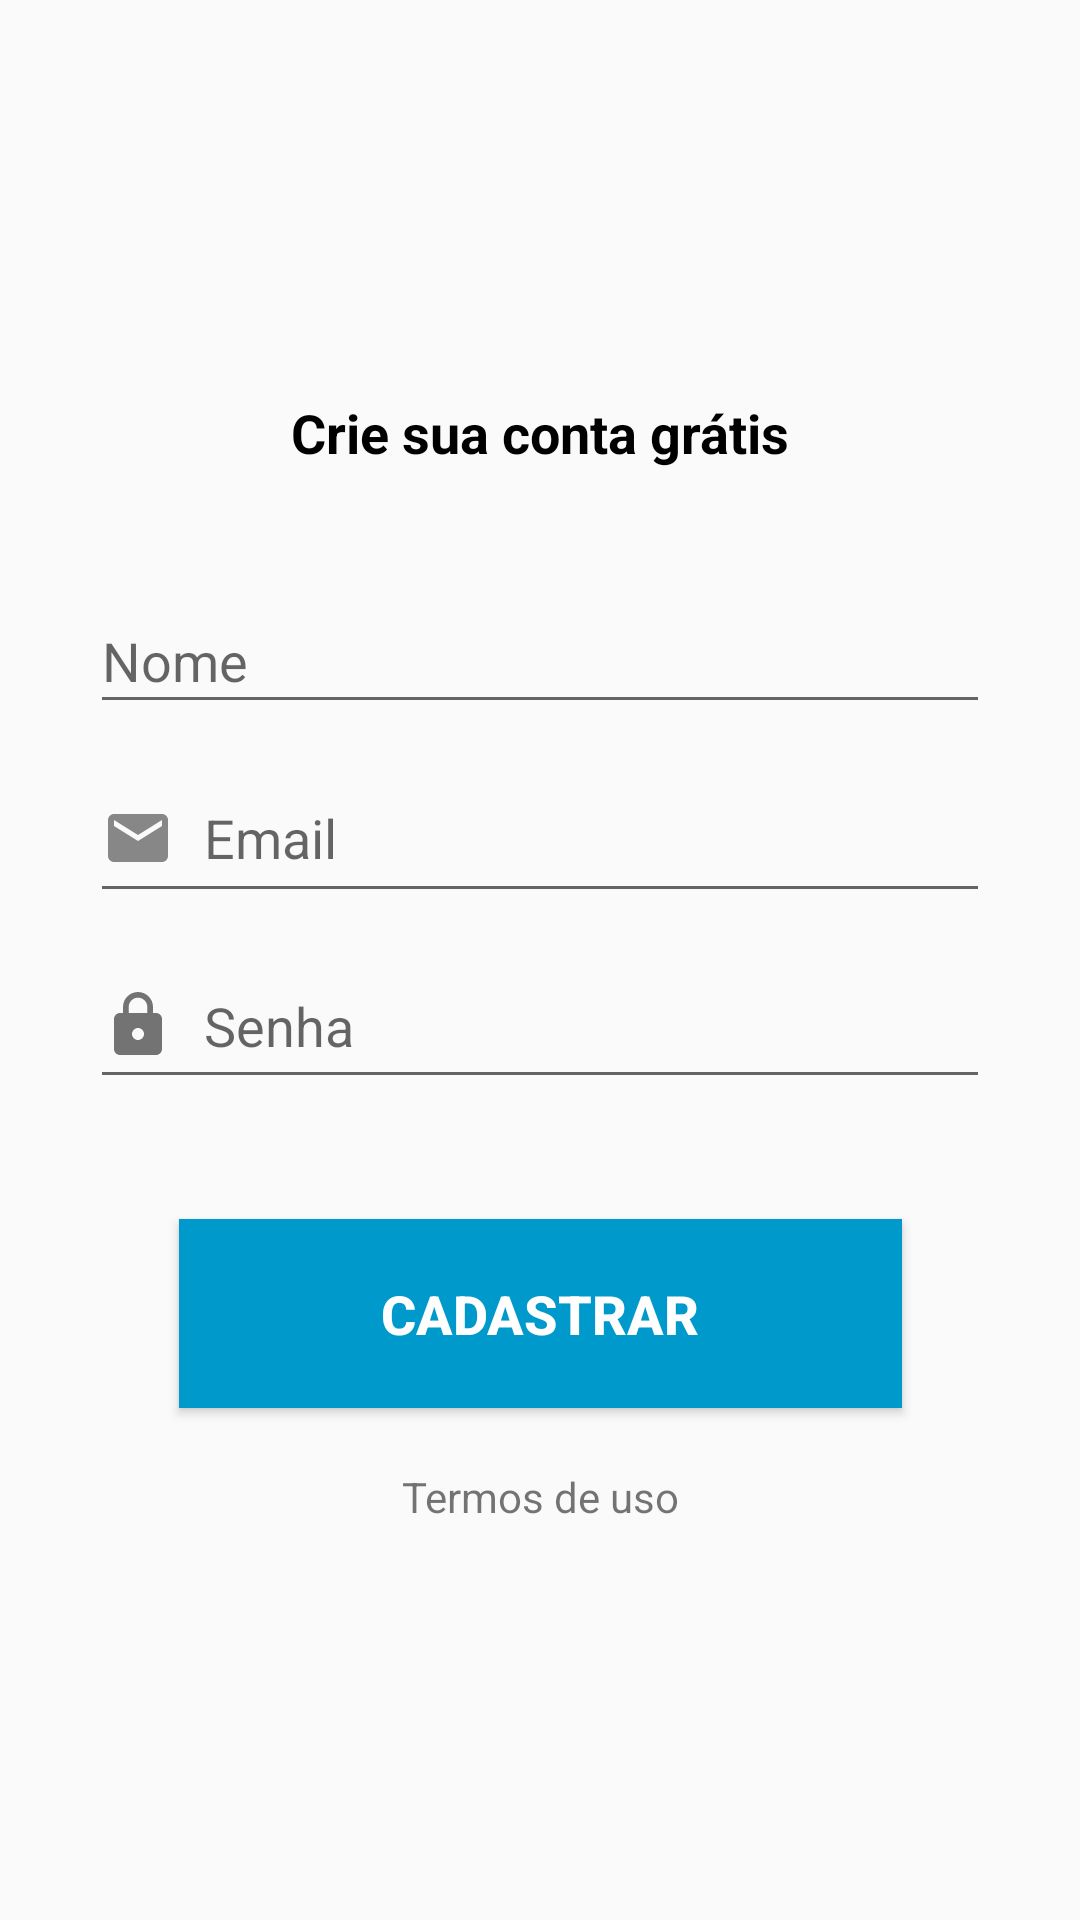

Here is an Android app screen rendered from its layout file. Give the layout XML and the strings, colors and styles it references.
<!-- AndroidManifest.xml: application theme AppTheme -->
<!-- res/layout/activity_cadastro.xml -->
<?xml version="1.0" encoding="utf-8"?>
<android.support.constraint.ConstraintLayout xmlns:android="http://schemas.android.com/apk/res/android"
    xmlns:app="http://schemas.android.com/apk/res-auto"
    xmlns:tools="http://schemas.android.com/tools"
    android:layout_width="match_parent"
    android:layout_height="match_parent"
    tools:context=".activity.CadastroActivity">

    <TextView
        android:id="@+id/textView6"
        android:layout_width="wrap_content"
        android:layout_height="wrap_content"
        android:layout_marginBottom="40dp"
        android:text="Crie sua conta grátis"
        android:textColor="@android:color/black"
        android:textSize="18sp"
        android:textStyle="bold"
        app:layout_constraintBottom_toTopOf="@+id/editNome"
        app:layout_constraintEnd_toEndOf="parent"
        app:layout_constraintHorizontal_bias="0.5"
        app:layout_constraintStart_toStartOf="parent"
        app:layout_constraintTop_toTopOf="parent"
        app:layout_constraintVertical_chainStyle="packed" />

    <EditText
        android:id="@+id/editNome"
        android:layout_width="0dp"
        android:layout_height="45dp"
        android:layout_marginBottom="10dp"
        android:layout_marginEnd="30dp"
        android:layout_marginLeft="30dp"
        android:layout_marginRight="30dp"
        android:layout_marginStart="30dp"
        android:drawableLeft="@drawable/ic_person_black_24dp"
        android:drawablePadding="10dp"
        android:ems="10"
        android:hint="Nome"
        android:inputType="textPersonName"
        app:layout_constraintBottom_toTopOf="@+id/editEmail"
        app:layout_constraintEnd_toEndOf="parent"
        app:layout_constraintHorizontal_bias="0.5"
        app:layout_constraintStart_toStartOf="parent"
        app:layout_constraintTop_toBottomOf="@+id/textView6" />

    <EditText
        android:id="@+id/editEmail"
        android:layout_width="0dp"
        android:layout_height="53dp"
        android:layout_marginBottom="10dp"
        android:layout_marginEnd="30dp"
        android:layout_marginLeft="30dp"
        android:layout_marginRight="30dp"
        android:layout_marginStart="30dp"
        android:drawableLeft="@drawable/ic_email_black_24dp"
        android:drawablePadding="10dp"
        android:ems="10"
        android:hint="Email"
        android:inputType="textEmailAddress"
        app:layout_constraintBottom_toTopOf="@+id/editSenha"
        app:layout_constraintEnd_toEndOf="parent"
        app:layout_constraintHorizontal_bias="0.5"
        app:layout_constraintStart_toStartOf="parent"
        app:layout_constraintTop_toBottomOf="@+id/editNome" />

    <EditText
        android:id="@+id/editSenha"
        android:layout_width="0dp"
        android:layout_height="52dp"
        android:layout_marginBottom="40dp"
        android:layout_marginEnd="30dp"
        android:layout_marginLeft="30dp"
        android:layout_marginRight="30dp"
        android:layout_marginStart="30dp"
        android:drawableLeft="@drawable/ic_lock_black_24dp"
        android:drawablePadding="10dp"
        android:ems="10"
        android:hint="Senha"
        android:inputType="textPassword"
        app:layout_constraintBottom_toTopOf="@+id/buttonCadastrar"
        app:layout_constraintEnd_toEndOf="parent"
        app:layout_constraintHorizontal_bias="0.5"
        app:layout_constraintStart_toStartOf="parent"
        app:layout_constraintTop_toBottomOf="@+id/editEmail" />

    <Button
        android:id="@+id/buttonCadastrar"
        android:layout_width="241dp"
        android:layout_height="63dp"
        android:layout_marginBottom="20dp"
        android:background="@android:color/holo_blue_dark"
        android:text="Cadastrar"
        android:textColor="@android:color/white"
        android:textSize="18sp"
        android:textStyle="bold"
        app:layout_constraintBottom_toTopOf="@+id/textView7"
        app:layout_constraintEnd_toEndOf="parent"
        app:layout_constraintHorizontal_bias="0.5"
        app:layout_constraintStart_toStartOf="parent"
        app:layout_constraintTop_toBottomOf="@+id/editSenha" />

    <TextView
        android:id="@+id/textView7"
        android:layout_width="wrap_content"
        android:layout_height="wrap_content"
        android:text="Termos de uso"
        app:layout_constraintBottom_toBottomOf="parent"
        app:layout_constraintEnd_toEndOf="parent"
        app:layout_constraintHorizontal_bias="0.5"
        app:layout_constraintStart_toStartOf="parent"
        app:layout_constraintTop_toBottomOf="@+id/buttonCadastrar" />

</android.support.constraint.ConstraintLayout>
<!-- resources referenced by this layout -->
<resources>
  <!-- drawable ic_email_black_24dp (drawable-v24) -->
  <vector xmlns:android="http://schemas.android.com/apk/res/android"
          android:width="24dp"
          android:height="24dp"
          android:viewportWidth="24.0"
          android:viewportHeight="24.0">
      <path
          android:fillColor="#878787"
          android:pathData="M20,4L4,4c-1.1,0 -1.99,0.9 -1.99,2L2,18c0,1.1 0.9,2 2,2h16c1.1,0 2,-0.9 2,-2L22,6c0,-1.1 -0.9,-2 -2,-2zM20,8l-8,5 -8,-5L4,6l8,5 8,-5v2z"/>
  </vector>
  <!-- drawable ic_lock_black_24dp (drawable-v24) -->
  <vector xmlns:android="http://schemas.android.com/apk/res/android"
          android:width="24dp"
          android:height="24dp"
          android:viewportWidth="24.0"
          android:viewportHeight="24.0">
      <path
          android:fillColor="#737373"
          android:pathData="M18,8h-1L17,6c0,-2.76 -2.24,-5 -5,-5S7,3.24 7,6v2L6,8c-1.1,0 -2,0.9 -2,2v10c0,1.1 0.9,2 2,2h12c1.1,0 2,-0.9 2,-2L20,10c0,-1.1 -0.9,-2 -2,-2zM12,17c-1.1,0 -2,-0.9 -2,-2s0.9,-2 2,-2 2,0.9 2,2 -0.9,2 -2,2zM15.1,8L8.9,8L8.9,6c0,-1.71 1.39,-3.1 3.1,-3.1 1.71,0 3.1,1.39 3.1,3.1v2z"/>
  </vector>
  <style name="AppTheme" parent="Base.Theme.AppCompat.Light.DarkActionBar">
          
          <item name="colorPrimary">@color/colorPrimary</item>
          <item name="colorPrimaryDark">@color/colorPrimaryDark</item>
          <item name="colorAccent">@color/colorAccent</item>
      </style>
  <color name="colorPrimary">#3F51B5</color>
  <color name="colorPrimaryDark">#303F9F</color>
  <color name="colorAccent">#9400D3</color>
  
      //cor despesas
</resources>
